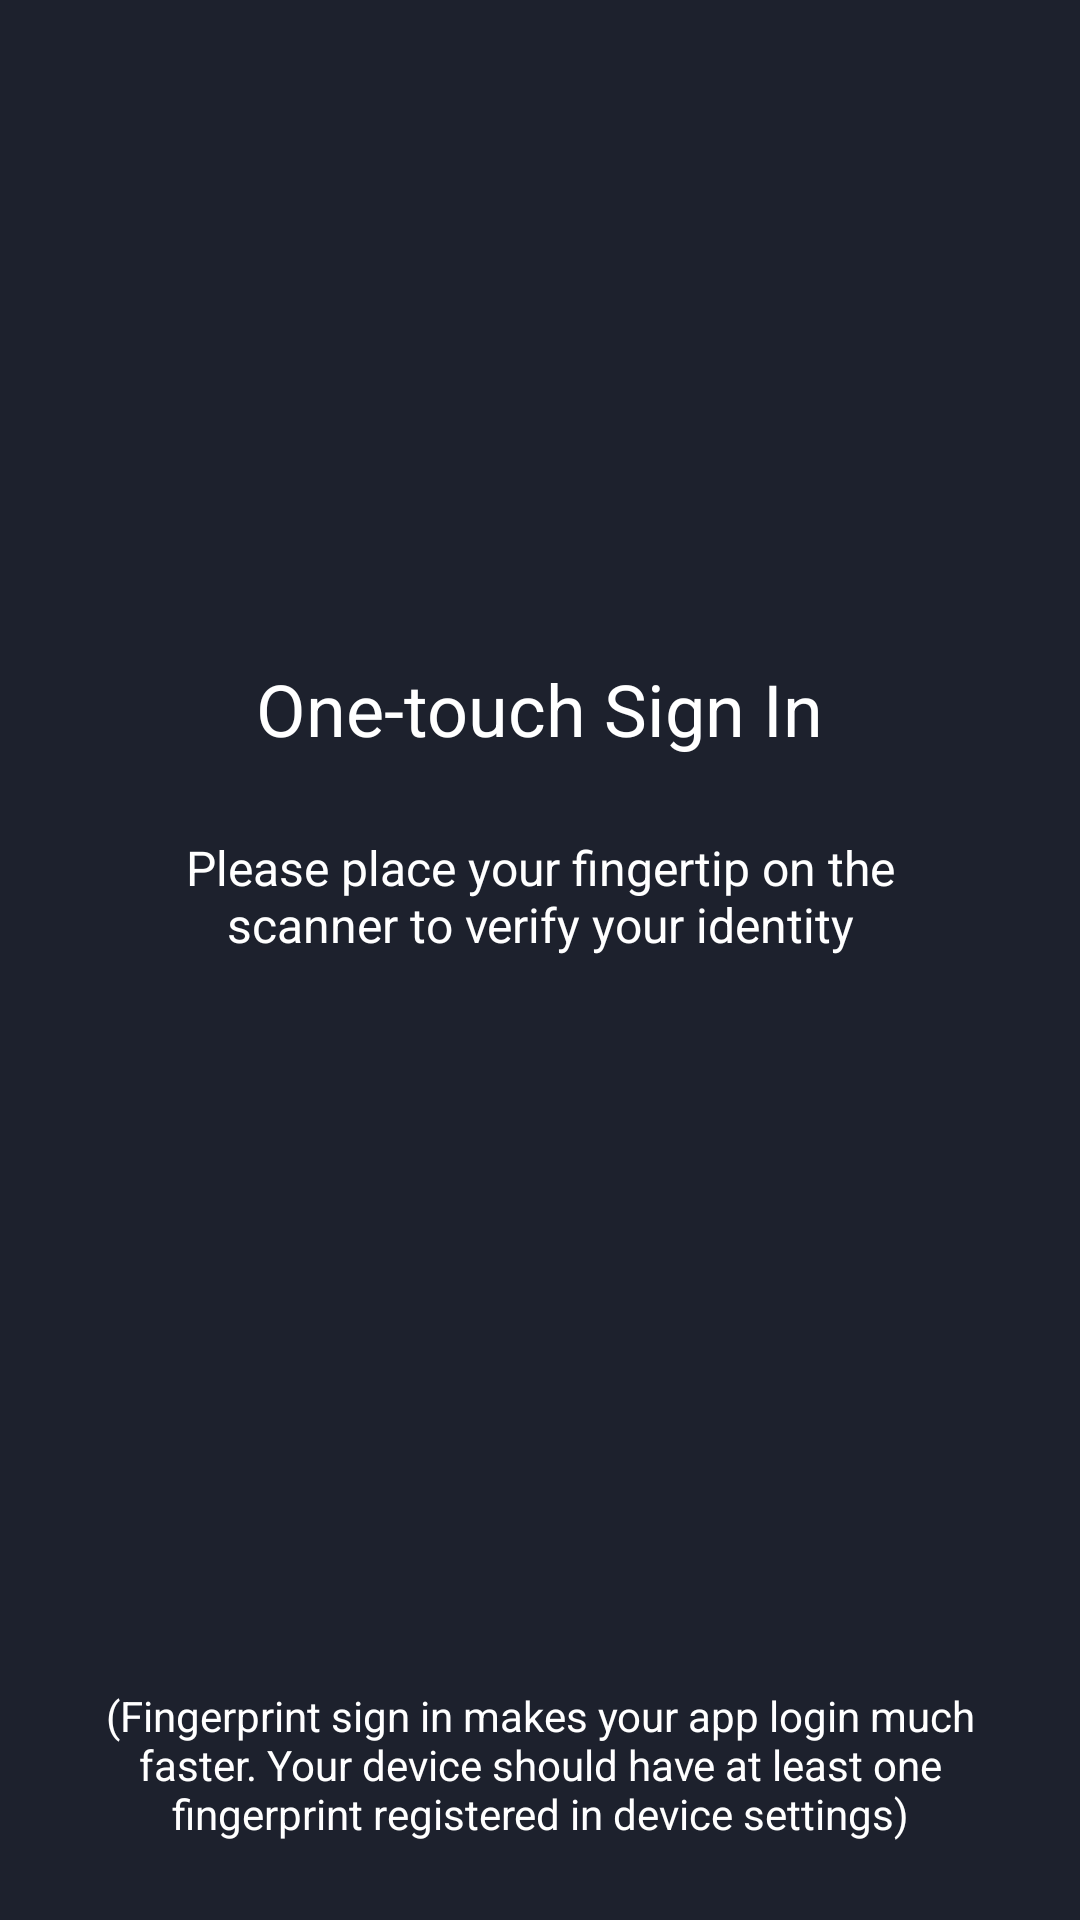

Produce the Android XML layout that renders to this screen, including the resource entries it uses.
<!-- AndroidManifest.xml: activity theme AppTheme -->
<!-- res/layout/activity_fingerprint.xml -->
<?xml version="1.0" encoding="utf-8"?>
<RelativeLayout xmlns:android="http://schemas.android.com/apk/res/android"
    xmlns:tools="http://schemas.android.com/tools"
    android:id="@+id/activity_fingerprint"
    android:layout_width="match_parent"
    android:layout_height="match_parent"
    android:background="@drawable/blackbg"
    tools:context=".FingerprintActivity">

    <LinearLayout
        android:id="@+id/headerLayout"
        android:layout_width="match_parent"
        android:layout_height="wrap_content"
        android:layout_marginTop="100dp"
        android:gravity="center"
        android:orientation="vertical">

        <ImageView
            android:id="@+id/icon"
            android:layout_width="70dp"
            android:layout_height="70dp"
            android:layout_marginBottom="30dp"
            android:paddingTop="2dp"
            android:src="@drawable/ic_action_fingerprint" />

        <TextView
            android:layout_width="wrap_content"
            android:layout_height="wrap_content"
            android:layout_marginLeft="5dp"
            android:layout_marginTop="20dp"
            android:layout_marginRight="5dp"
            android:layout_marginBottom="10dp"
            android:text="@string/title_fingerprint"
            android:textColor="#fff"
            android:textSize="24sp" />


        <TextView
            android:id="@+id/desc"
            android:layout_width="match_parent"
            android:layout_height="wrap_content"
            android:layout_margin="16dp"
            android:gravity="center"
            android:paddingStart="30dp"
            android:paddingEnd="30dp"
            android:text="@string/desc_fingerprint"
            android:textAlignment="center"
            android:textColor="#fff"
            android:textSize="16sp" />

        <TextView
            android:id="@+id/errorText"
            android:layout_width="match_parent"
            android:layout_height="wrap_content"
            android:layout_marginTop="30dp"
            android:gravity="center"
            android:paddingStart="30dp"
            android:paddingEnd="30dp"
            android:textAlignment="center"
            android:textColor="#f00"
            android:textSize="14sp" />

    </LinearLayout>


    <TextView
        android:layout_width="wrap_content"
        android:layout_height="wrap_content"
        android:layout_alignParentBottom="true"
        android:layout_marginLeft="16dp"
        android:layout_marginRight="16dp"
        android:layout_marginBottom="26dp"
        android:text="@string/note"
        android:textAlignment="center"
        android:textColor="#fff"
        android:textSize="14sp" />

</RelativeLayout>
<!-- resources referenced by this layout -->
<resources>
  <!-- drawable blackbg: png bitmap (drawable, 937 bytes) -->
  <string name="desc_fingerprint">Please place your fingertip on the scanner to verify your identity</string>
  <string name="note">(Fingerprint sign in makes your app login much faster. Your device should have at least one fingerprint registered in device settings)</string>
  <string name="title_fingerprint">One-touch Sign In</string>
  <style name="AppTheme" parent="Theme.AppCompat.Light.DarkActionBar">
          <item name="colorPrimary">@color/black</item>
          <item name="colorPrimaryDark">@color/black</item>
          <item name="colorAccent">@color/black_overlay</item>
      </style>
  <color name="black">#000</color>
  <color name="black_overlay">#66000000</color>
</resources>
